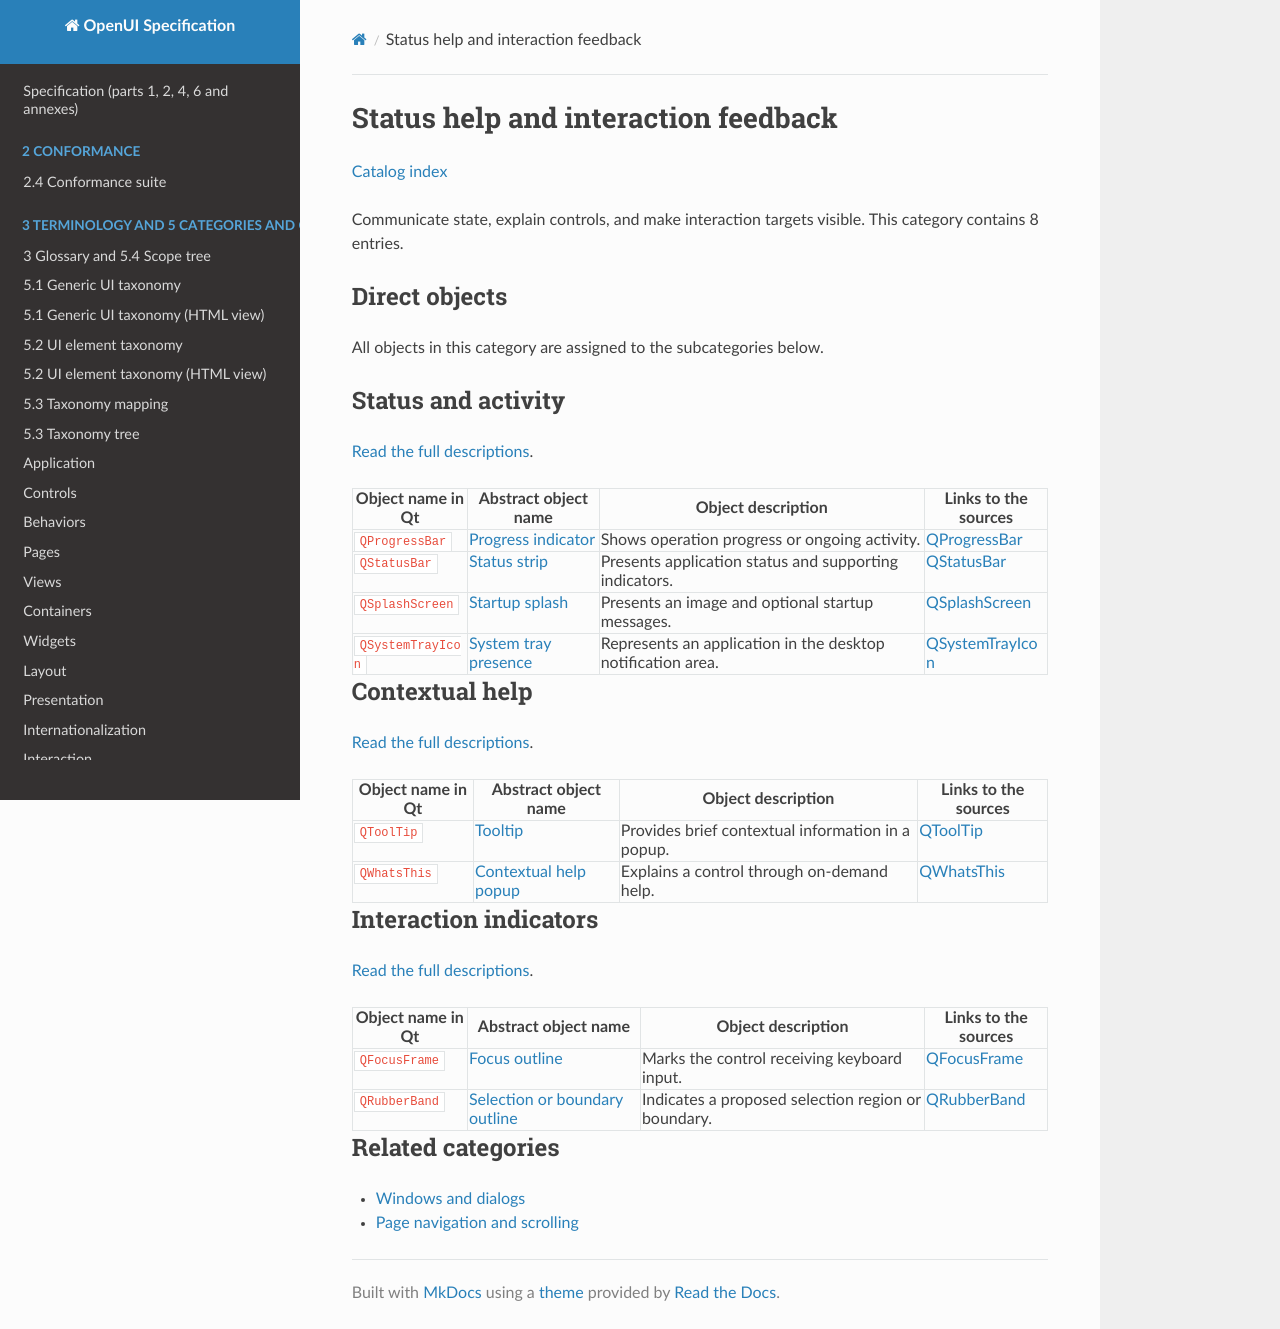

repository: shlomoa/openui-spec · page: survey/qt/categories/status-and-help/index.html · generator: mkdocs

# Status help and interaction feedback

[Catalog index](../../README.md)

Communicate state, explain controls, and make interaction targets visible. This category contains 8 entries.

## Direct objects

All objects in this category are assigned to the subcategories below.

## Status and activity

[Read the full descriptions](status-and-activity.md).

| Object name in Qt | Abstract object name | Object description | Links to the sources |
|---|---|---|---|
| `QProgressBar` | [Progress indicator](status-and-activity.md#qprogressbar) | Shows operation progress or ongoing activity. | [QProgressBar](https://doc.qt.io/qt-6/qprogressbar.html) |
| `QStatusBar` | [Status strip](status-and-activity.md#qstatusbar) | Presents application status and supporting indicators. | [QStatusBar](https://doc.qt.io/qt-6/qstatusbar.html) |
| `QSplashScreen` | [Startup splash](status-and-activity.md#qsplashscreen) | Presents an image and optional startup messages. | [QSplashScreen](https://doc.qt.io/qt-6/qsplashscreen.html) |
| `QSystemTrayIcon` | [System tray presence](status-and-activity.md#qsystemtrayicon) | Represents an application in the desktop notification area. | [QSystemTrayIcon](https://doc.qt.io/qt-6/qsystemtrayicon.html) |

## Contextual help

[Read the full descriptions](contextual-help.md).

| Object name in Qt | Abstract object name | Object description | Links to the sources |
|---|---|---|---|
| `QToolTip` | [Tooltip](contextual-help.md#qtooltip) | Provides brief contextual information in a popup. | [QToolTip](https://doc.qt.io/qt-6/qtooltip.html) |
| `QWhatsThis` | [Contextual help popup](contextual-help.md#qwhatsthis) | Explains a control through on-demand help. | [QWhatsThis](https://doc.qt.io/qt-6/qwhatsthis.html) |

## Interaction indicators

[Read the full descriptions](interaction-indicators.md).

| Object name in Qt | Abstract object name | Object description | Links to the sources |
|---|---|---|---|
| `QFocusFrame` | [Focus outline](interaction-indicators.md#qfocusframe) | Marks the control receiving keyboard input. | [QFocusFrame](https://doc.qt.io/qt-6/qfocusframe.html) |
| `QRubberBand` | [Selection or boundary outline](interaction-indicators.md#qrubberband) | Indicates a proposed selection region or boundary. | [QRubberBand](https://doc.qt.io/qt-6/qrubberband.html) |

## Related categories

- [Windows and dialogs](../windows-and-dialogs/README.md)
- [Page navigation and scrolling](../navigation/README.md)
